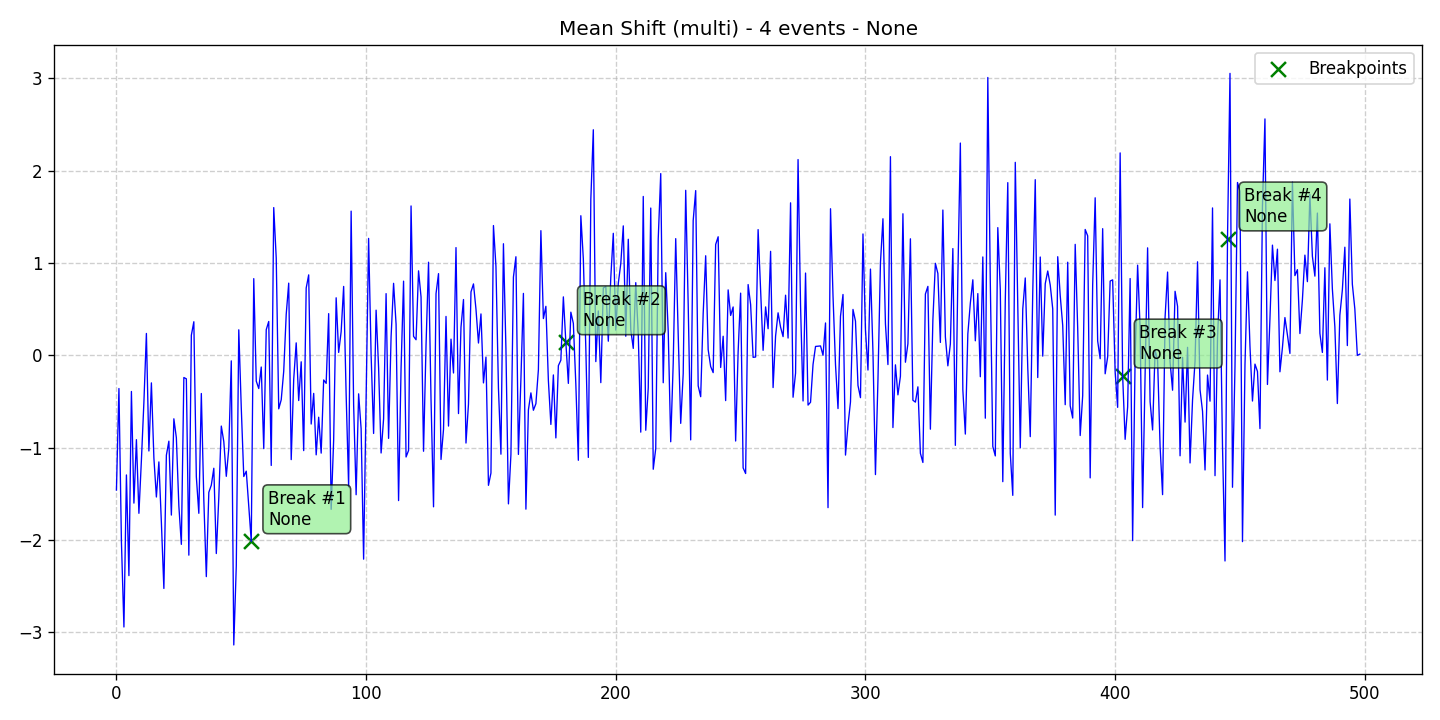

Values plotted in this chart, from the file beside it:
data, stationary, det_lin_up, det_lin_down, det_quad, det_cubic, det_exp, det_damped, stoc_trend, volatility, single_seas, multiple_seas, point_anom_single, point_anom_multi, collect_anom, context_anom, mean_shift, var_shift, trend_shift, date, is_break, is_anomaly, is_multi, location_beginning
-1.461, 0, 0, 0, 0, 0, 0, 0, 0, 0, 0, 0, 0, 0, 0, 0, 1, 0, 0, 2020-01-01, 0, 0, 1, 0
-0.3602, 0, 0, 0, 0, 0, 0, 0, 0, 0, 0, 0, 0, 0, 0, 0, 1, 0, 0, 2020-01-02, 0, 0, 1, 0
-2.026, 0, 0, 0, 0, 0, 0, 0, 0, 0, 0, 0, 0, 0, 0, 0, 1, 0, 0, 2020-01-03, 0, 0, 1, 0
-2.945, 0, 0, 0, 0, 0, 0, 0, 0, 0, 0, 0, 0, 0, 0, 0, 1, 0, 0, 2020-01-04, 0, 0, 1, 0
-1.297, 0, 0, 0, 0, 0, 0, 0, 0, 0, 0, 0, 0, 0, 0, 0, 1, 0, 0, 2020-01-05, 0, 0, 1, 0
-2.388, 0, 0, 0, 0, 0, 0, 0, 0, 0, 0, 0, 0, 0, 0, 0, 1, 0, 0, 2020-01-06, 0, 0, 1, 0
-0.3922, 0, 0, 0, 0, 0, 0, 0, 0, 0, 0, 0, 0, 0, 0, 0, 1, 0, 0, 2020-01-07, 0, 0, 1, 0
-1.602, 0, 0, 0, 0, 0, 0, 0, 0, 0, 0, 0, 0, 0, 0, 0, 1, 0, 0, 2020-01-08, 0, 0, 1, 0
-0.9147, 0, 0, 0, 0, 0, 0, 0, 0, 0, 0, 0, 0, 0, 0, 0, 1, 0, 0, 2020-01-09, 0, 0, 1, 0
-1.713, 0, 0, 0, 0, 0, 0, 0, 0, 0, 0, 0, 0, 0, 0, 0, 1, 0, 0, 2020-01-10, 0, 0, 1, 0
-1.136, 0, 0, 0, 0, 0, 0, 0, 0, 0, 0, 0, 0, 0, 0, 0, 1, 0, 0, 2020-01-11, 0, 0, 1, 0
-0.5091, 0, 0, 0, 0, 0, 0, 0, 0, 0, 0, 0, 0, 0, 0, 0, 1, 0, 0, 2020-01-12, 0, 0, 1, 0
0.2366, 0, 0, 0, 0, 0, 0, 0, 0, 0, 0, 0, 0, 0, 0, 0, 1, 0, 0, 2020-01-13, 0, 0, 1, 0
-1.037, 0, 0, 0, 0, 0, 0, 0, 0, 0, 0, 0, 0, 0, 0, 0, 1, 0, 0, 2020-01-14, 0, 0, 1, 0
-0.2991, 0, 0, 0, 0, 0, 0, 0, 0, 0, 0, 0, 0, 0, 0, 0, 1, 0, 0, 2020-01-15, 0, 0, 1, 0
-1.113, 0, 0, 0, 0, 0, 0, 0, 0, 0, 0, 0, 0, 0, 0, 0, 1, 0, 0, 2020-01-16, 0, 0, 1, 0
-1.536, 0, 0, 0, 0, 0, 0, 0, 0, 0, 0, 0, 0, 0, 0, 0, 1, 0, 0, 2020-01-17, 0, 0, 1, 0
-1.156, 0, 0, 0, 0, 0, 0, 0, 0, 0, 0, 0, 0, 0, 0, 0, 1, 0, 0, 2020-01-18, 0, 0, 1, 0
-1.812, 0, 0, 0, 0, 0, 0, 0, 0, 0, 0, 0, 0, 0, 0, 0, 1, 0, 0, 2020-01-19, 0, 0, 1, 0
-2.527, 0, 0, 0, 0, 0, 0, 0, 0, 0, 0, 0, 0, 0, 0, 0, 1, 0, 0, 2020-01-20, 0, 0, 1, 0
-1.083, 0, 0, 0, 0, 0, 0, 0, 0, 0, 0, 0, 0, 0, 0, 0, 1, 0, 0, 2020-01-21, 0, 0, 1, 0
-0.9308, 0, 0, 0, 0, 0, 0, 0, 0, 0, 0, 0, 0, 0, 0, 0, 1, 0, 0, 2020-01-22, 0, 0, 1, 0
-1.732, 0, 0, 0, 0, 0, 0, 0, 0, 0, 0, 0, 0, 0, 0, 0, 1, 0, 0, 2020-01-23, 0, 0, 1, 0
-0.6885, 0, 0, 0, 0, 0, 0, 0, 0, 0, 0, 0, 0, 0, 0, 0, 1, 0, 0, 2020-01-24, 0, 0, 1, 0
-0.8935, 0, 0, 0, 0, 0, 0, 0, 0, 0, 0, 0, 0, 0, 0, 0, 1, 0, 0, 2020-01-25, 0, 0, 1, 0
-1.633, 0, 0, 0, 0, 0, 0, 0, 0, 0, 0, 0, 0, 0, 0, 0, 1, 0, 0, 2020-01-26, 0, 0, 1, 0
-2.049, 0, 0, 0, 0, 0, 0, 0, 0, 0, 0, 0, 0, 0, 0, 0, 1, 0, 0, 2020-01-27, 0, 0, 1, 0
-0.2409, 0, 0, 0, 0, 0, 0, 0, 0, 0, 0, 0, 0, 0, 0, 0, 1, 0, 0, 2020-01-28, 0, 0, 1, 0
-0.255, 0, 0, 0, 0, 0, 0, 0, 0, 0, 0, 0, 0, 0, 0, 0, 1, 0, 0, 2020-01-29, 0, 0, 1, 0
-2.166, 0, 0, 0, 0, 0, 0, 0, 0, 0, 0, 0, 0, 0, 0, 0, 1, 0, 0, 2020-01-30, 0, 0, 1, 0
0.2172, 0, 0, 0, 0, 0, 0, 0, 0, 0, 0, 0, 0, 0, 0, 0, 1, 0, 0, 2020-01-31, 0, 0, 1, 0
0.3636, 0, 0, 0, 0, 0, 0, 0, 0, 0, 0, 0, 0, 0, 0, 0, 1, 0, 0, 2020-02-01, 0, 0, 1, 0
-1.317, 0, 0, 0, 0, 0, 0, 0, 0, 0, 0, 0, 0, 0, 0, 0, 1, 0, 0, 2020-02-02, 0, 0, 1, 0
-1.713, 0, 0, 0, 0, 0, 0, 0, 0, 0, 0, 0, 0, 0, 0, 0, 1, 0, 0, 2020-02-03, 0, 0, 1, 0
-0.4144, 0, 0, 0, 0, 0, 0, 0, 0, 0, 0, 0, 0, 0, 0, 0, 1, 0, 0, 2020-02-04, 0, 0, 1, 0
-1.57, 0, 0, 0, 0, 0, 0, 0, 0, 0, 0, 0, 0, 0, 0, 0, 1, 0, 0, 2020-02-05, 0, 0, 1, 0
-2.399, 0, 0, 0, 0, 0, 0, 0, 0, 0, 0, 0, 0, 0, 0, 0, 1, 0, 0, 2020-02-06, 0, 0, 1, 0
-1.485, 0, 0, 0, 0, 0, 0, 0, 0, 0, 0, 0, 0, 0, 0, 0, 1, 0, 0, 2020-02-07, 0, 0, 1, 0
-1.407, 0, 0, 0, 0, 0, 0, 0, 0, 0, 0, 0, 0, 0, 0, 0, 1, 0, 0, 2020-02-08, 0, 0, 1, 0
-1.224, 0, 0, 0, 0, 0, 0, 0, 0, 0, 0, 0, 0, 0, 0, 0, 1, 0, 0, 2020-02-09, 0, 0, 1, 0
-2.149, 0, 0, 0, 0, 0, 0, 0, 0, 0, 0, 0, 0, 0, 0, 0, 1, 0, 0, 2020-02-10, 0, 0, 1, 0
-1.542, 0, 0, 0, 0, 0, 0, 0, 0, 0, 0, 0, 0, 0, 0, 0, 1, 0, 0, 2020-02-11, 0, 0, 1, 0
-0.7671, 0, 0, 0, 0, 0, 0, 0, 0, 0, 0, 0, 0, 0, 0, 0, 1, 0, 0, 2020-02-12, 0, 0, 1, 0
-0.9358, 0, 0, 0, 0, 0, 0, 0, 0, 0, 0, 0, 0, 0, 0, 0, 1, 0, 0, 2020-02-13, 0, 0, 1, 0
-1.312, 0, 0, 0, 0, 0, 0, 0, 0, 0, 0, 0, 0, 0, 0, 0, 1, 0, 0, 2020-02-14, 0, 0, 1, 0
-1.01, 0, 0, 0, 0, 0, 0, 0, 0, 0, 0, 0, 0, 0, 0, 0, 1, 0, 0, 2020-02-15, 0, 0, 1, 0
-0.06053, 0, 0, 0, 0, 0, 0, 0, 0, 0, 0, 0, 0, 0, 0, 0, 1, 0, 0, 2020-02-16, 0, 0, 1, 0
-3.139, 0, 0, 0, 0, 0, 0, 0, 0, 0, 0, 0, 0, 0, 0, 0, 1, 0, 0, 2020-02-17, 0, 0, 1, 0
-2.283, 0, 0, 0, 0, 0, 0, 0, 0, 0, 0, 0, 0, 0, 0, 0, 1, 0, 0, 2020-02-18, 0, 0, 1, 0
0.2761, 0, 0, 0, 0, 0, 0, 0, 0, 0, 0, 0, 0, 0, 0, 0, 1, 0, 0, 2020-02-19, 0, 0, 1, 0
-0.5705, 0, 0, 0, 0, 0, 0, 0, 0, 0, 0, 0, 0, 0, 0, 0, 1, 0, 0, 2020-02-20, 0, 0, 1, 0
-1.314, 0, 0, 0, 0, 0, 0, 0, 0, 0, 0, 0, 0, 0, 0, 0, 1, 0, 0, 2020-02-21, 0, 0, 1, 0
-1.256, 0, 0, 0, 0, 0, 0, 0, 0, 0, 0, 0, 0, 0, 0, 0, 1, 0, 0, 2020-02-22, 0, 0, 1, 0
-1.644, 0, 0, 0, 0, 0, 0, 0, 0, 0, 0, 0, 0, 0, 0, 0, 1, 0, 0, 2020-02-23, 0, 0, 1, 0
-2.017, 0, 0, 0, 0, 0, 0, 0, 0, 0, 0, 0, 0, 0, 0, 0, 1, 0, 0, 2020-02-24, 1, 0, 1, 0
0.8307, 0, 0, 0, 0, 0, 0, 0, 0, 0, 0, 0, 0, 0, 0, 0, 1, 0, 0, 2020-02-25, 0, 0, 1, 0
-0.2794, 0, 0, 0, 0, 0, 0, 0, 0, 0, 0, 0, 0, 0, 0, 0, 1, 0, 0, 2020-02-26, 0, 0, 1, 0
-0.3603, 0, 0, 0, 0, 0, 0, 0, 0, 0, 0, 0, 0, 0, 0, 0, 1, 0, 0, 2020-02-27, 0, 0, 1, 0
-0.1273, 0, 0, 0, 0, 0, 0, 0, 0, 0, 0, 0, 0, 0, 0, 0, 1, 0, 0, 2020-02-28, 0, 0, 1, 0
-1.012, 0, 0, 0, 0, 0, 0, 0, 0, 0, 0, 0, 0, 0, 0, 0, 1, 0, 0, 2020-02-29, 0, 0, 1, 0
... 439 more rows
